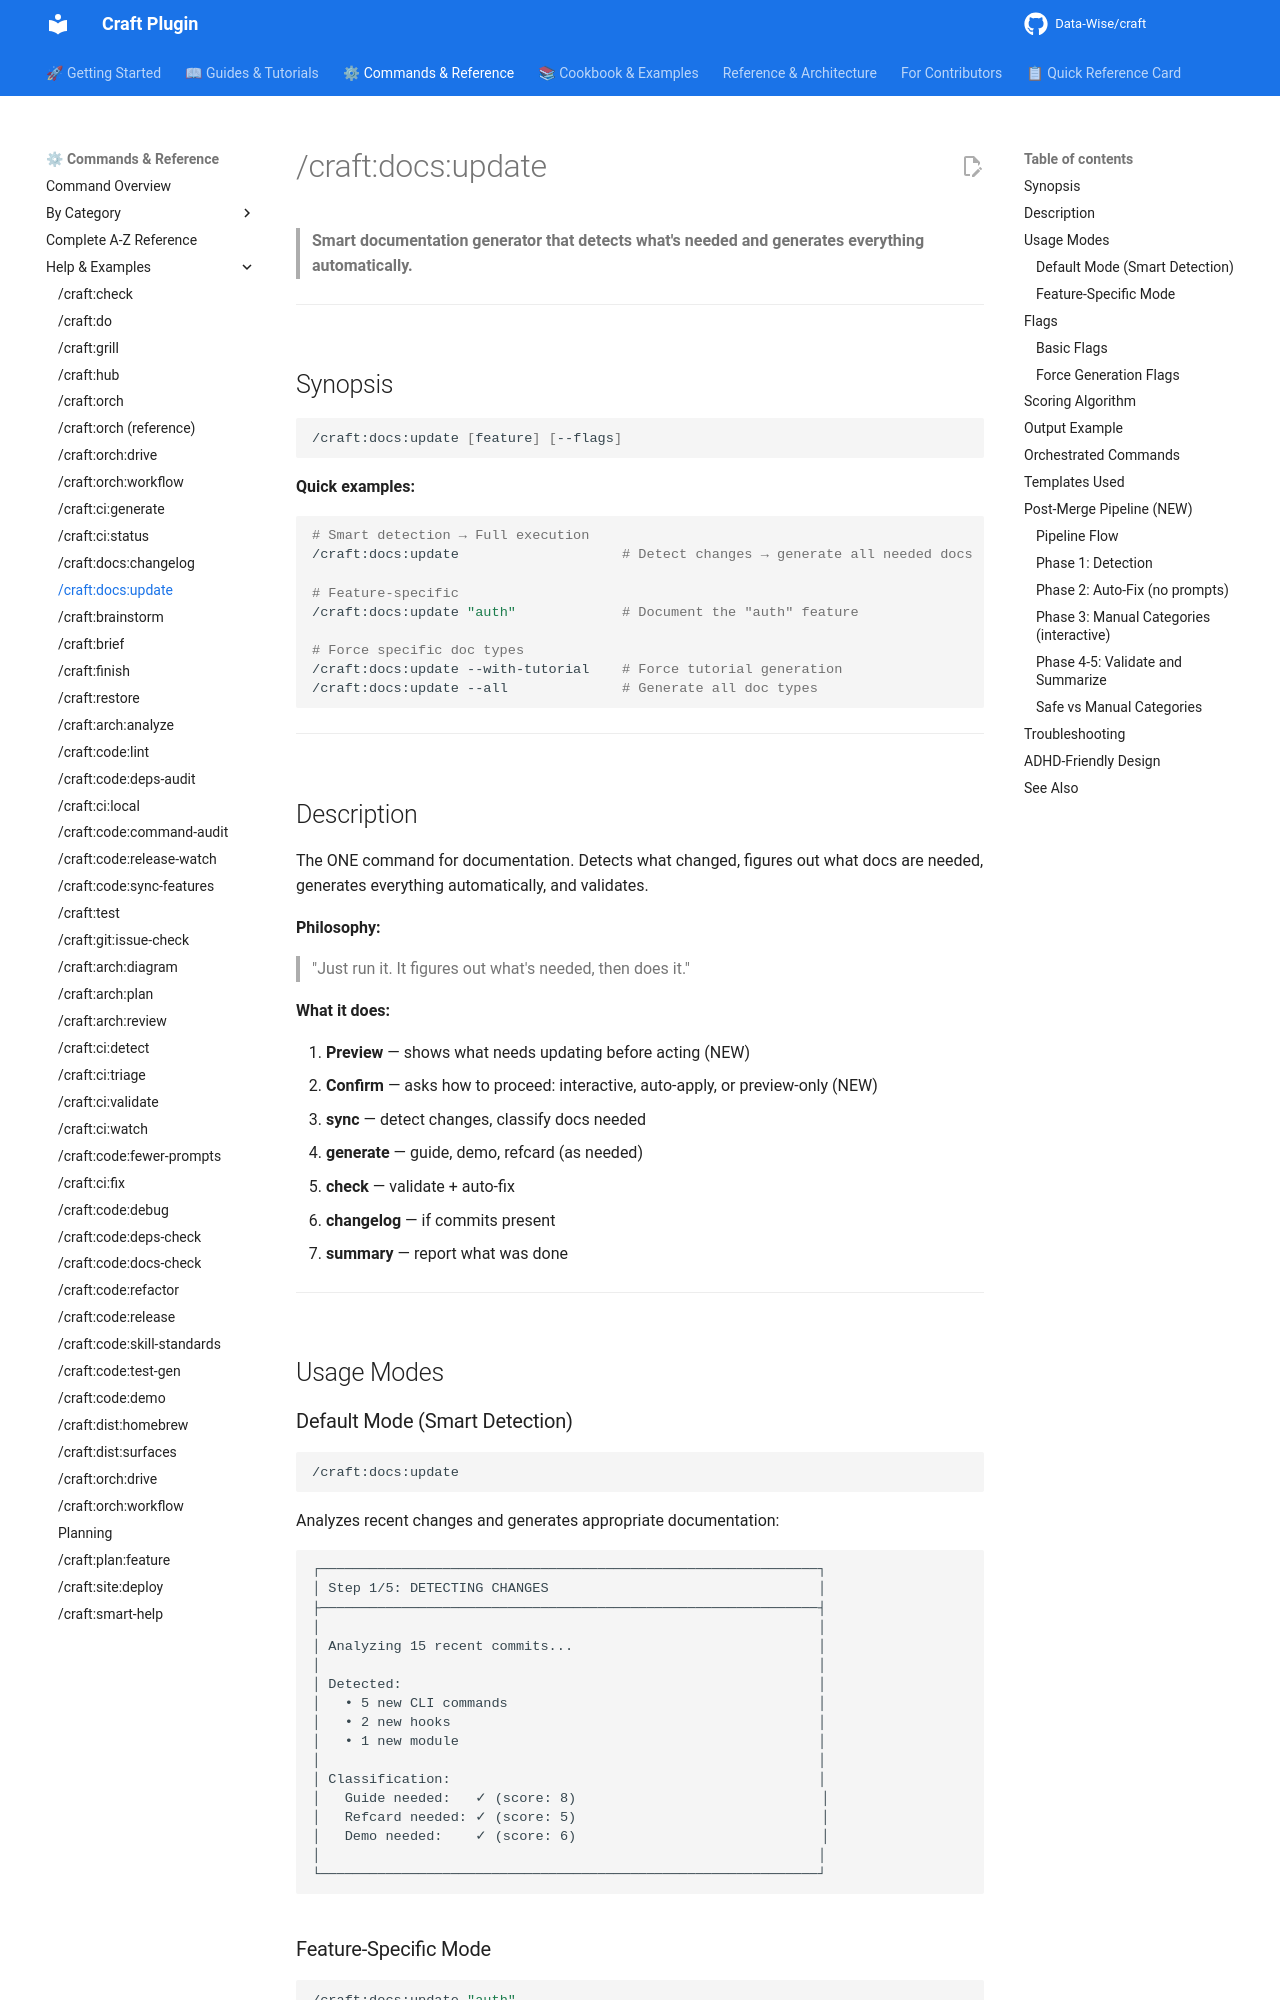

repository: Data-Wise/craft · page: commands/docs/update/index.html · generator: mkdocs

# /craft:docs:update

> **Smart documentation generator that detects what's needed and generates everything automatically.**

---

## Synopsis

```bash
/craft:docs:update [feature] [--flags]
```

**Quick examples:**

```bash
# Smart detection → Full execution
/craft:docs:update                    # Detect changes → generate all needed docs

# Feature-specific
/craft:docs:update "auth"             # Document the "auth" feature

# Force specific doc types
/craft:docs:update --with-tutorial    # Force tutorial generation
/craft:docs:update --all              # Generate all doc types
```

---

## Description

The ONE command for documentation. Detects what changed, figures out what docs are needed, generates everything automatically, and validates.

**Philosophy:**
> "Just run it. It figures out what's needed, then does it."

**What it does:**

1. **Preview** — shows what needs updating before acting (NEW)
2. **Confirm** — asks how to proceed: interactive, auto-apply, or preview-only (NEW)
3. **sync** — detect changes, classify docs needed
4. **generate** — guide, demo, refcard (as needed)
5. **check** — validate + auto-fix
6. **changelog** — if commits present
7. **summary** — report what was done

---

## Usage Modes

### Default Mode (Smart Detection)

```bash
/craft:docs:update
```

Analyzes recent changes and generates appropriate documentation:

```
┌─────────────────────────────────────────────────────────────┐
│ Step 1/5: DETECTING CHANGES                                 │
├─────────────────────────────────────────────────────────────┤
│                                                             │
│ Analyzing 15 recent commits...                              │
│                                                             │
│ Detected:                                                   │
│   • 5 new CLI commands                                      │
│   • 2 new hooks                                             │
│   • 1 new module                                            │
│                                                             │
│ Classification:                                             │
│   Guide needed:   ✓ (score: 8)                              │
│   Refcard needed: ✓ (score: 5)                              │
│   Demo needed:    ✓ (score: 6)                              │
│                                                             │
└─────────────────────────────────────────────────────────────┘
```
